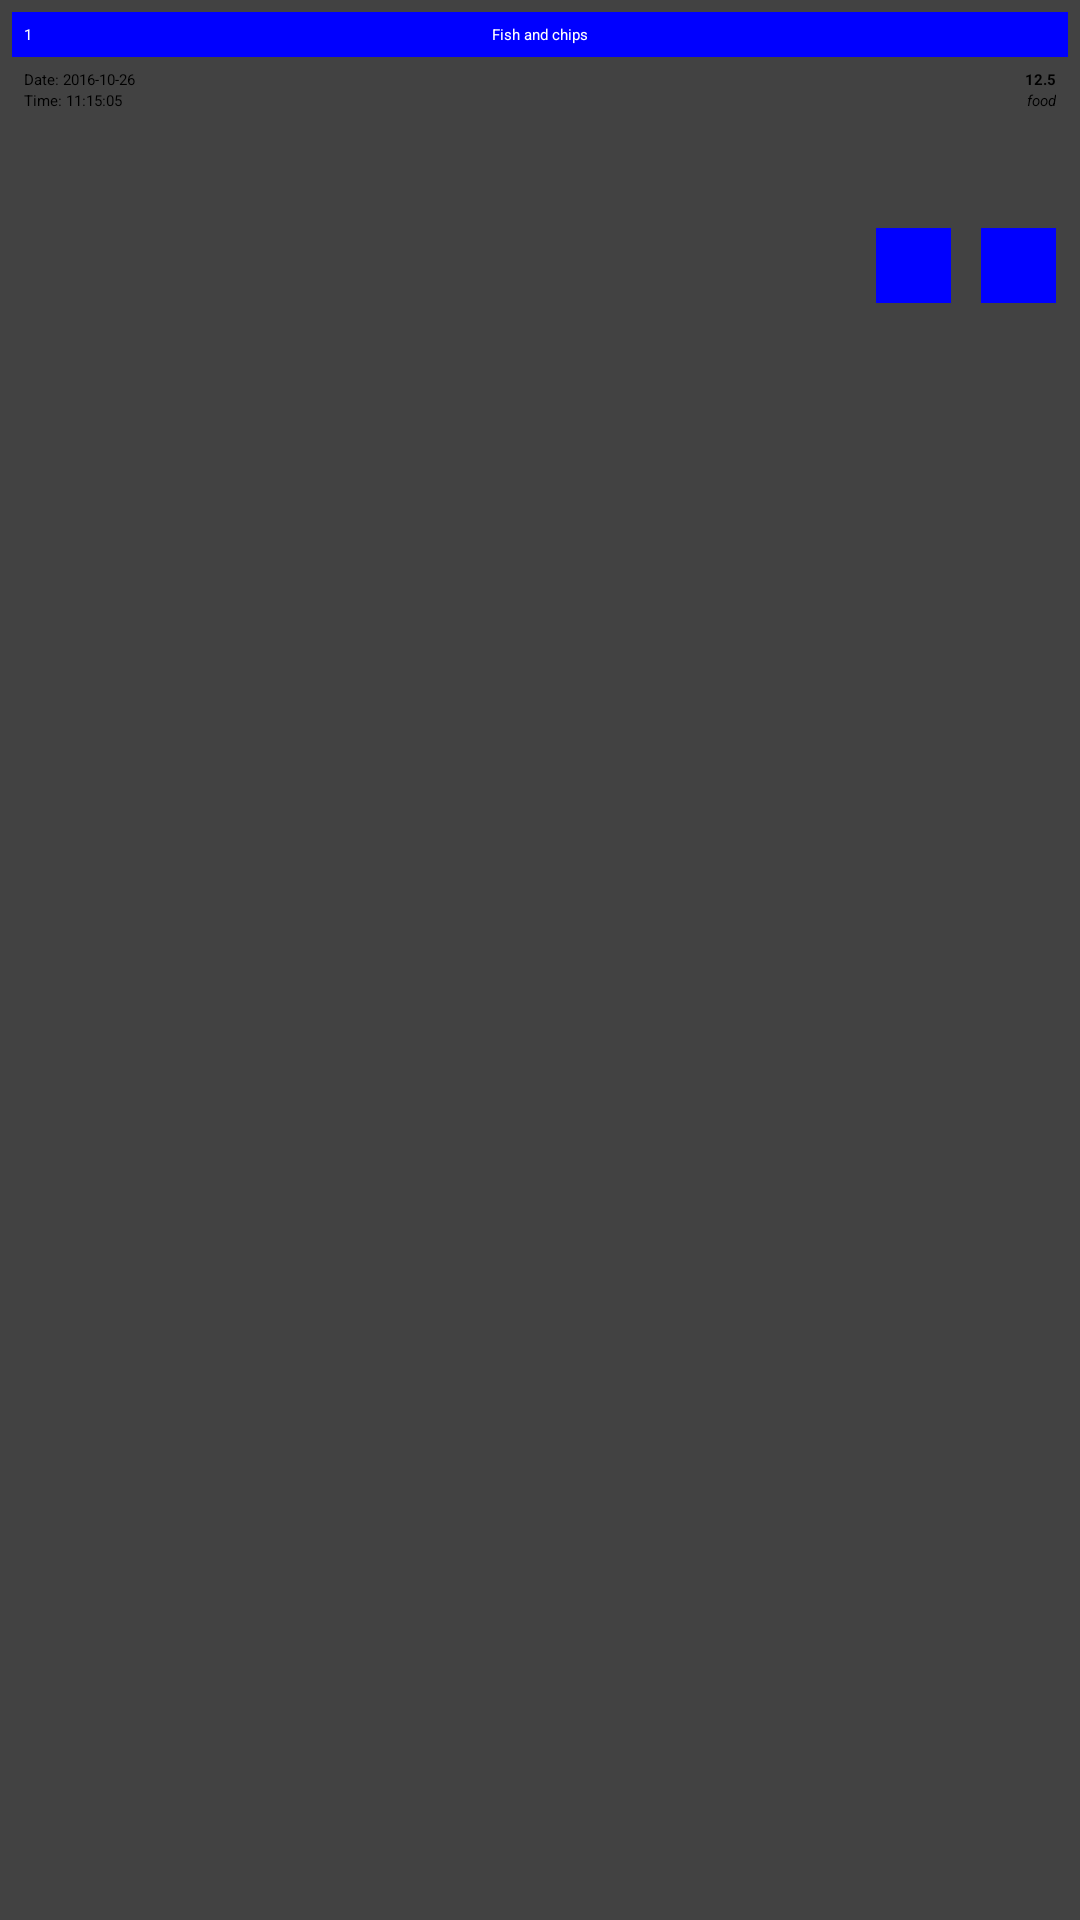

Android layout source for this screen:
<!-- AndroidManifest.xml: application theme Theme.MyApplication -->
<!-- res/layout/payment_item.xml -->
<?xml version="1.0" encoding="utf-8"?>
<androidx.cardview.widget.CardView xmlns:android="http://schemas.android.com/apk/res/android"
    xmlns:app="http://schemas.android.com/apk/res-auto"
    android:id="@+id/card_view"
    android:layout_width="match_parent"
    android:layout_height="match_parent">

    <RelativeLayout
        android:layout_width="match_parent"
        android:layout_height="wrap_content"
        android:padding="4dp">

        <RelativeLayout
            android:id="@+id/lHeader"
            android:layout_width="match_parent"
            android:layout_height="wrap_content"
            android:background="@color/blue"
            android:padding="4dp">

            <TextView
                android:id="@+id/tIndex"
                android:layout_width="wrap_content"
                android:layout_height="wrap_content"
                android:layout_centerVertical="true"
                android:text="1"
                android:textColor="@color/white"/>

            <TextView
                android:id="@+id/tName"
                android:layout_width="match_parent"
                android:layout_height="wrap_content"
                android:gravity="center"
                android:text="Fish and chips"
                android:textColor="@color/white"/>
        </RelativeLayout>

        <RelativeLayout
            android:layout_width="wrap_content"
            android:layout_height="88dp"
            android:layout_below="@+id/lHeader"
            android:padding="4dp">

            <TextView
                android:id="@+id/tDate"
                android:layout_width="wrap_content"
                android:layout_height="wrap_content"
                android:hint="Date: 2016-10-26" />

            <TextView
                android:id="@+id/tTime"
                android:layout_width="wrap_content"
                android:layout_height="wrap_content"
                android:layout_below="@+id/tDate"
                android:hint="Time: 11:15:05" />

            <TextView
                android:id="@+id/tCost"
                android:layout_width="wrap_content"
                android:layout_height="wrap_content"
                android:layout_alignParentRight="true"
                android:hint="12.5"
                android:textColor="@color/black"
                android:textStyle="bold" />

            <TextView
                android:id="@+id/tType"
                android:layout_width="wrap_content"
                android:layout_height="wrap_content"
                android:layout_below="@+id/tCost"
                android:layout_alignParentRight="true"
                android:hint="food"
                android:textStyle="italic" />

            <LinearLayout
                android:layout_width="wrap_content"
                android:layout_height="wrap_content"
                android:layout_alignParentRight="true"
                android:layout_alignParentBottom="true"
                android:layout_marginBottom="2dp">

                <ImageView
                    android:id="@+id/iEdit"
                    android:layout_width="25dp"
                    android:layout_height="25dp"
                    android:background="@color/blue"
                    android:src="@drawable/ic_edit"
                    android:layout_marginRight="10dp"
                    android:padding="2dp"/>

                <ImageView
                    android:id="@+id/iDelete"
                    android:layout_width="25dp"
                    android:layout_height="25dp"
                    android:background="@color/blue"
                    android:src="@drawable/ic_delete"
                    android:padding="2dp"/>

            </LinearLayout>


        </RelativeLayout>

    </RelativeLayout>

</androidx.cardview.widget.CardView>
<!-- resources referenced by this layout -->
<resources>
  <color name="black">#FF000000</color>
  <color name="blue">#0000FF</color>
  <color name="white">#FFFFFFFF</color>
</resources>
